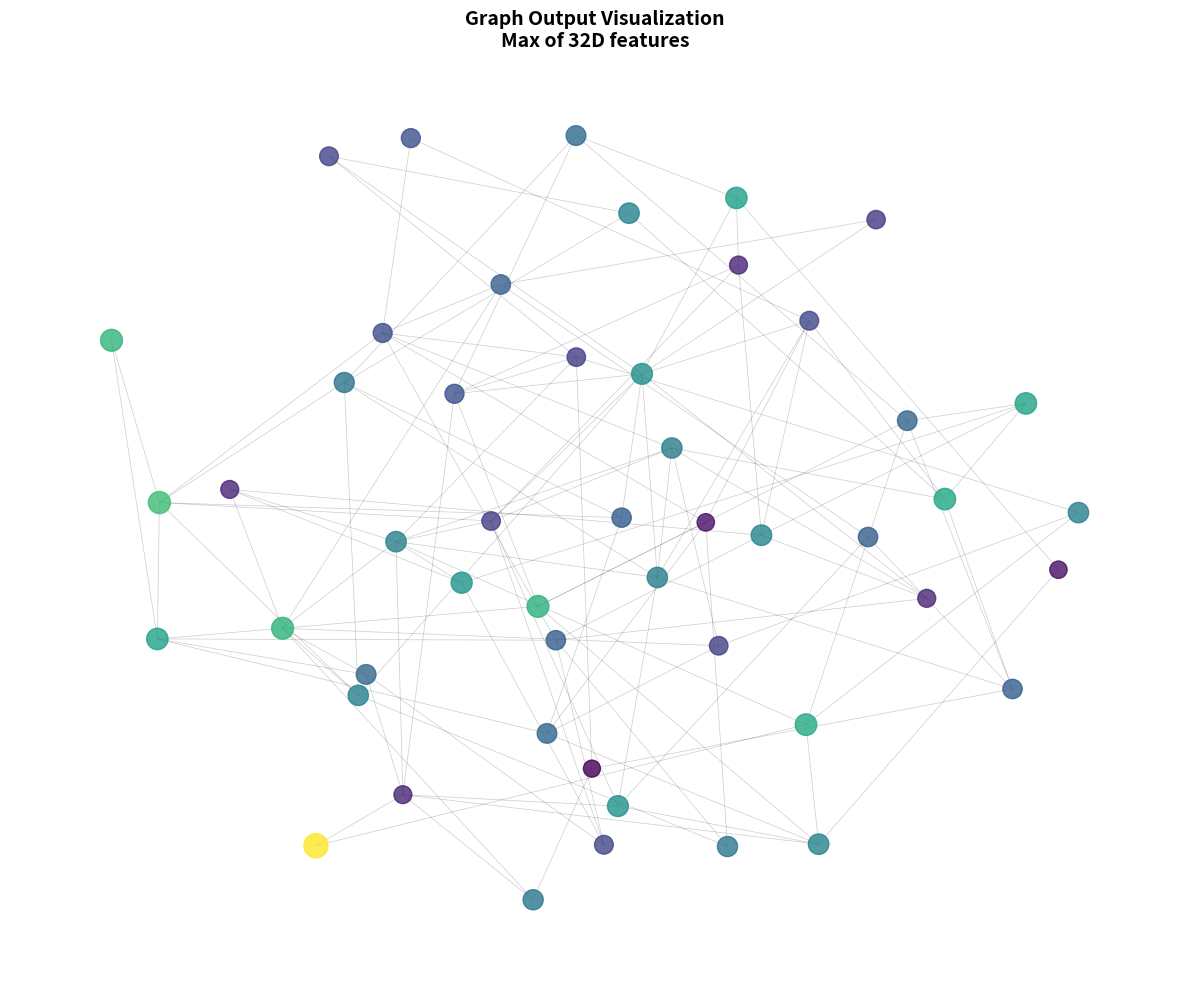

Source code (Python):
"""
Visualize GCN model outputs on graph
"""
import numpy as np
import networkx as nx
import matplotlib.pyplot as plt
from matplotlib.colors import Normalize
import matplotlib.cm as cm


def visualize_graph_output(g, output, adj_matrix=None, reduction='max', 
                          layout='spring', node_size=300, figsize=(12, 10),
                          save_path=None, title="Graph Output Visualization"):
    """
    Visualize graph with node features from model output
    
    Parameters
    ----------
    g : networkx.Graph
        Graph object
    output : np.ndarray
        Model output with shape (num_nodes, feature_dim)
        e.g., (1024, 32)
    adj_matrix : np.ndarray, optional
        Adjacency matrix (for layout reference)
    reduction : str, default='max'
        How to reduce feature dimension: 'max', 'mean', 'sum', 'norm'
    layout : str, default='spring'
        Graph layout: 'spring', 'circular', 'kamada_kawai', 'spectral'
    node_size : int, default=300
        Base node size
    figsize : tuple, default=(12, 10)
        Figure size
    save_path : str, optional
        Path to save figure
    title : str
        Plot title
    
    Returns
    -------
    fig, ax : matplotlib figure and axis
    """
    num_nodes, feature_dim = output.shape
    
    # Reduce feature dimension
    if reduction == 'max':
        node_features = np.max(output, axis=1)  # (num_nodes,)
    elif reduction == 'mean':
        node_features = np.mean(output, axis=1)
    elif reduction == 'sum':
        node_features = np.sum(output, axis=1)
    elif reduction == 'norm':
        node_features = np.linalg.norm(output, axis=1)
    else:
        raise ValueError(f"Unknown reduction: {reduction}. Use 'max', 'mean', 'sum', or 'norm'")
    
    # Normalize features for visualization
    feature_min = node_features.min()
    feature_max = node_features.max()
    feature_range = feature_max - feature_min
    if feature_range > 0:
        node_features_norm = (node_features - feature_min) / feature_range
    else:
        node_features_norm = np.ones_like(node_features) * 0.5
    
    # Create figure
    fig, ax = plt.subplots(figsize=figsize)
    
    # Choose layout
    if layout == 'spring':
        pos = nx.spring_layout(g, k=1, iterations=50, seed=42)
    elif layout == 'circular':
        pos = nx.circular_layout(g)
    elif layout == 'kamada_kawai':
        try:
            pos = nx.kamada_kawai_layout(g)
        except:
            pos = nx.spring_layout(g, seed=42)
    elif layout == 'spectral':
        try:
            pos = nx.spectral_layout(g)
        except:
            pos = nx.spring_layout(g, seed=42)
    else:
        pos = nx.spring_layout(g, seed=42)
    
    # Create colormap
    cmap = cm.get_cmap('viridis')  # or 'plasma', 'coolwarm', 'RdYlBu'
    norm = Normalize(vmin=feature_min, vmax=feature_max)
    
    # Draw edges
    nx.draw_networkx_edges(g, pos, alpha=0.2, width=0.5, ax=ax)
    
    # Draw nodes with colors based on features
    nodes = list(g.nodes())
    node_colors = [cmap(norm(node_features[node])) for node in nodes]
    
    # Node size can also vary with feature value
    node_sizes = [node_size * (0.5 + 0.5 * node_features_norm[node]) for node in nodes]
    
    nx.draw_networkx_nodes(g, pos, 
                          node_color=node_colors,
                          node_size=node_sizes,
                          alpha=0.8,
                          ax=ax)
    
    # Add colorbar
    # sm = cm.ScalarMappable(cmap=cmap, norm=norm)
    # sm.set_array([])
    # cbar = plt.colorbar(sm, ax=ax)
    # cbar.set_label(f'Node Feature ({reduction})', rotation=270, labelpad=20)
    
    ax.set_title(f"{title}\n{reduction.capitalize()} of {feature_dim}D features", 
                fontsize=14, fontweight='bold')
    ax.axis('off')
    
    plt.tight_layout()
    
    if save_path:
        plt.savefig(save_path, dpi=300, bbox_inches='tight')
        print(f"Saved visualization to: {save_path}")
    
    return fig, ax


def visualize_graph_output_comparison(g, outputs_dict, reduction='max',
                                     layout='spring', node_size=300,
                                     figsize=(16, 12), save_path=None):
    """
    Compare multiple outputs side by side
    
    Parameters
    ----------
    g : networkx.Graph
        Graph object
    outputs_dict : dict
        Dictionary of {name: output_array} where output_array is (num_nodes, feature_dim)
    reduction : str
        How to reduce feature dimension
    layout : str
        Graph layout
    node_size : int
        Base node size
    figsize : tuple
        Figure size
    save_path : str, optional
        Path to save figure
    
    Returns
    -------
    fig, axes : matplotlib figure and axes
    """
    num_outputs = len(outputs_dict)
    cols = min(3, num_outputs)
    rows = (num_outputs + cols - 1) // cols
    
    fig, axes = plt.subplots(rows, cols, figsize=figsize)
    if num_outputs == 1:
        axes = [axes]
    else:
        axes = axes.flatten()
    
    # Choose layout once (same for all subplots)
    if layout == 'spring':
        pos = nx.spring_layout(g, k=1, iterations=50, seed=42)
    elif layout == 'circular':
        pos = nx.circular_layout(g)
    else:
        pos = nx.spring_layout(g, seed=42)
    
    # Get global feature range for consistent colormap
    all_features = []
    for output in outputs_dict.values():
        if reduction == 'max':
            features = np.max(output, axis=1)
        elif reduction == 'mean':
            features = np.mean(output, axis=1)
        elif reduction == 'sum':
            features = np.sum(output, axis=1)
        elif reduction == 'norm':
            features = np.linalg.norm(output, axis=1)
        all_features.append(features)
    
    all_features = np.concatenate(all_features)
    feature_min = all_features.min()
    feature_max = all_features.max()
    
    cmap = cm.get_cmap('viridis')
    norm = Normalize(vmin=feature_min, vmax=feature_max)
    
    for idx, (name, output) in enumerate(outputs_dict.items()):
        ax = axes[idx]
        
        # Reduce features
        if reduction == 'max':
            node_features = np.max(output, axis=1)
        elif reduction == 'mean':
            node_features = np.mean(output, axis=1)
        elif reduction == 'sum':
            node_features = np.sum(output, axis=1)
        elif reduction == 'norm':
            node_features = np.linalg.norm(output, axis=1)
        
        # Normalize
        feature_range = feature_max - feature_min
        if feature_range > 0:
            node_features_norm = (node_features - feature_min) / feature_range
        else:
            node_features_norm = np.ones_like(node_features) * 0.5
        
        # Draw
        nx.draw_networkx_edges(g, pos, alpha=0.2, width=0.5, ax=ax)
        
        nodes = list(g.nodes())
        node_colors = [cmap(norm(node_features[node])) for node in nodes]
        node_sizes = [node_size * (0.5 + 0.5 * node_features_norm[node]) for node in nodes]
        
        nx.draw_networkx_nodes(g, pos,
                              node_color=node_colors,
                              node_size=node_sizes,
                              alpha=0.8,
                              ax=ax)
        
        ax.set_title(f"{name}\n({reduction})", fontsize=12, fontweight='bold')
        ax.axis('off')
    
    # Hide unused subplots
    for idx in range(num_outputs, len(axes)):
        axes[idx].axis('off')
    
    # Add colorbar
    # sm = cm.ScalarMappable(cmap=cmap, norm=norm)
    # sm.set_array([])
    # cbar = fig.colorbar(sm, ax=axes, orientation='horizontal', 
    #                    pad=0.05, aspect=40)
    # cbar.set_label(f'Node Feature ({reduction})', fontsize=12)
    
    plt.tight_layout()
    
    if save_path:
        plt.savefig(save_path, dpi=300, bbox_inches='tight')
        print(f"Saved comparison visualization to: {save_path}")
    
    return fig, axes


if __name__ == "__main__":
    # Example usage
    import networkx as nx
    
    # Create a simple graph
    g = nx.erdos_renyi_graph(50, 0.1, seed=42)
    
    # Create dummy output (50 nodes, 32 features)
    output = np.random.randn(50, 32)
    
    # Visualize
    visualize_graph_output(g, output, reduction='max', 
                          save_path="example_output.png")
    
    print("Example visualization created!")
